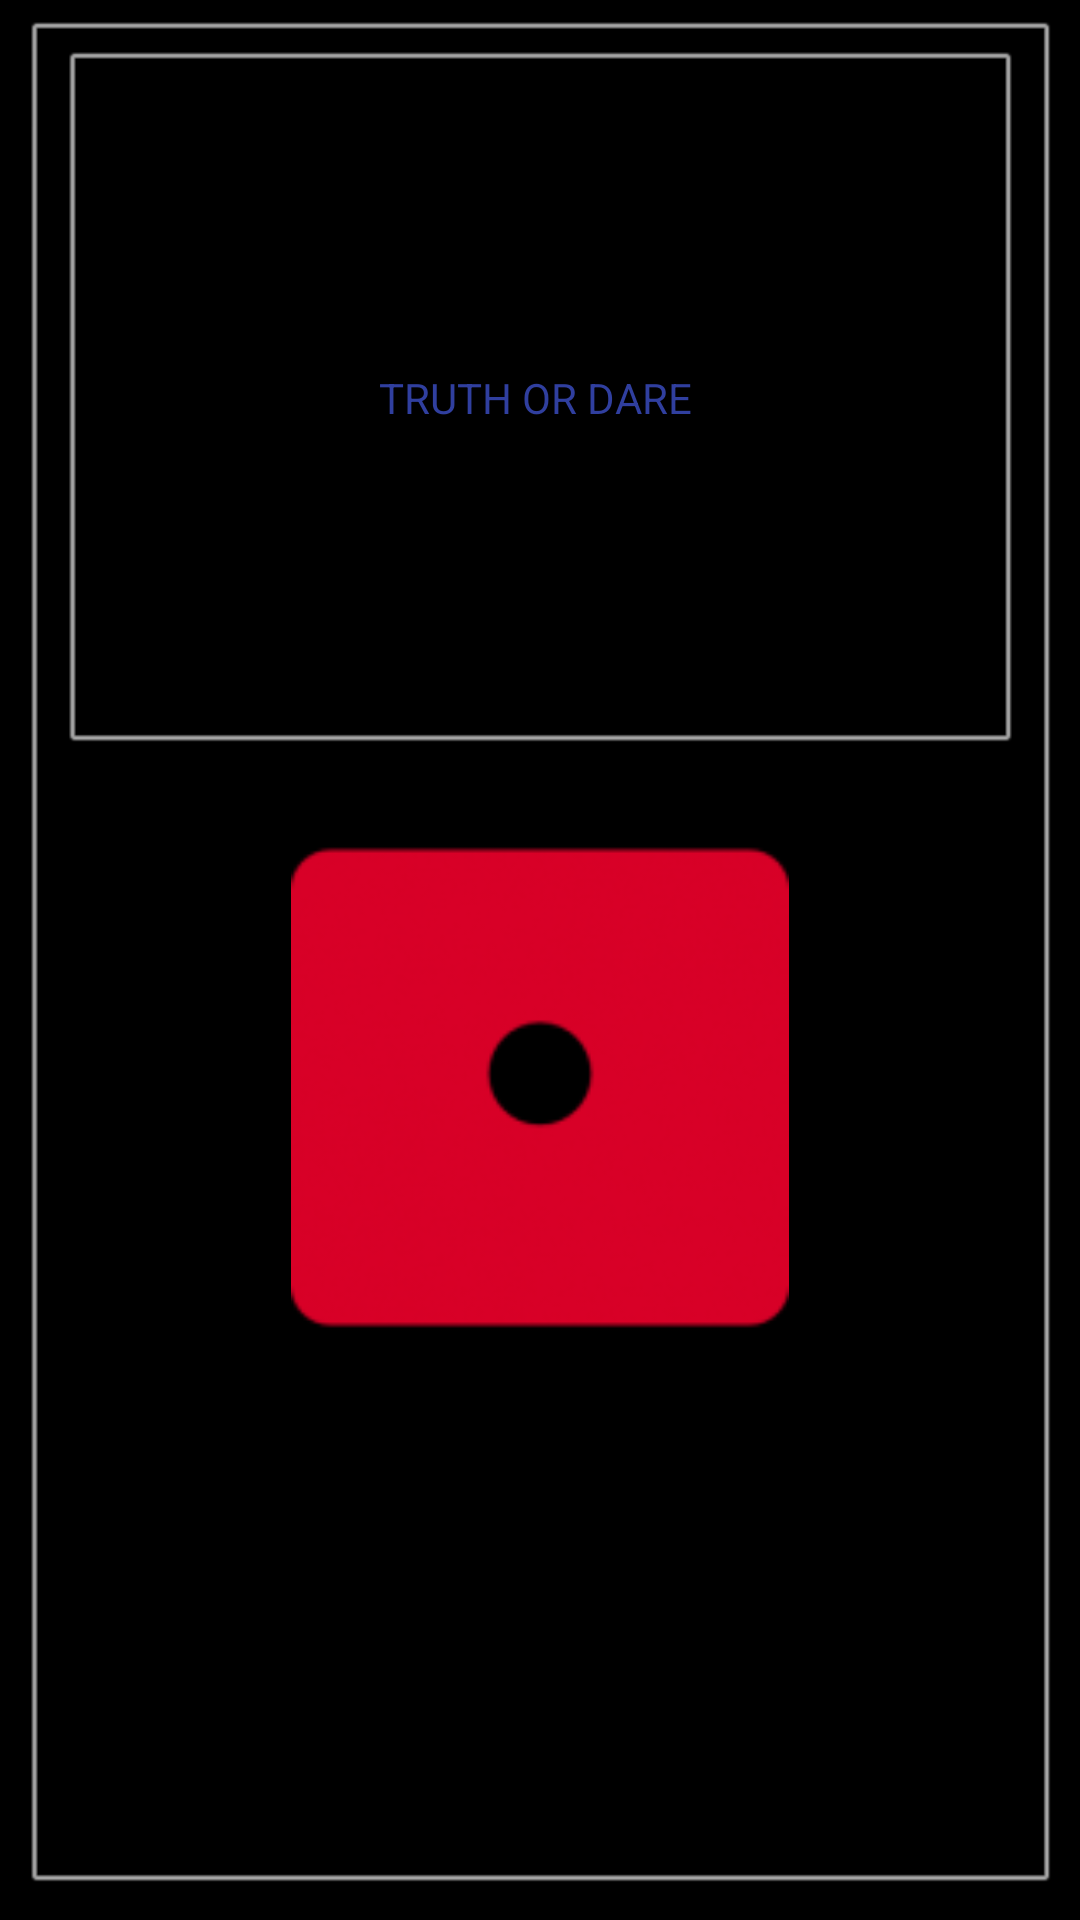

Layout XML and referenced resources for this Android screen:
<!-- AndroidManifest.xml: application theme AppTheme -->
<!-- res/layout/activity_teens.xml -->
<?xml version="1.0" encoding="utf-8"?>
<LinearLayout xmlns:android="http://schemas.android.com/apk/res/android"
    xmlns:app="http://schemas.android.com/apk/res-auto"
    xmlns:tools="http://schemas.android.com/tools"
    android:layout_width="match_parent"
    android:layout_height="match_parent"
    android:layout_gravity="center"
    android:background="@android:drawable/alert_dark_frame"
    android:backgroundTint="@android:color/background_dark"
    android:backgroundTintMode="add"
    android:orientation="vertical"
    tools:context="com.example.ayinlakwamdeen.truthordare.teens">

    <LinearLayout
        android:layout_width="match_parent"
        android:layout_height="wrap_content"
        android:orientation="horizontal">

        <TextView
            android:id="@+id/display"
            android:layout_width="match_parent"
            android:layout_height="250sp"
            android:background="@android:drawable/alert_dark_frame"
            android:gravity="center"
            android:hint="TRUTH OR DARE "
            android:textColor="@android:color/holo_blue_dark"
            android:textColorHint="@color/colorPrimaryDark"
            tools:ignore="HardcodedText,InefficientWeight,LabelFor,TextFields" />

    </LinearLayout>

    <RelativeLayout
        android:layout_width="fill_parent"
        android:layout_height="match_parent"
        android:orientation="horizontal"
        android:weightSum="1">

        <ImageView
            android:id="@+id/coin"
            android:layout_width="166dp"
            android:layout_height="205dp"
            android:layout_gravity="top|center|fill"
            android:src="@drawable/dice1"
            android:clickable="true"
            android:onClick=""
            android:layout_centerHorizontal="true" />
    </RelativeLayout>
</LinearLayout>
<!-- resources referenced by this layout -->
<resources>
  <color name="colorPrimaryDark">#303f9f</color>
  <!-- drawable dice1: png bitmap (drawable, 12364 bytes) -->
  <style name="AppTheme" parent="Theme.AppCompat.Light.DarkActionBar">
  
          
  
          <item name="colorAccent">@color/colorAccent</item>
  
      </style>
  <color name="colorAccent">#FF4081</color>
</resources>
